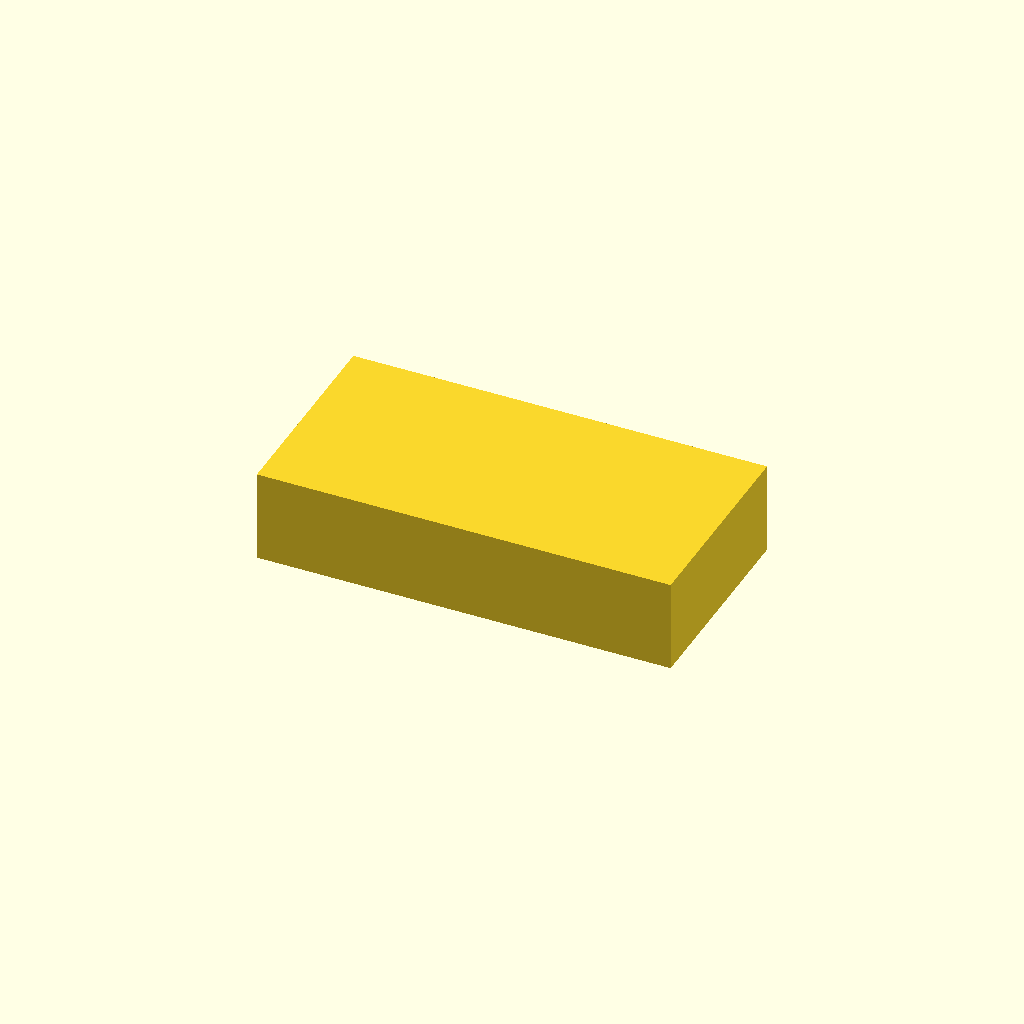
Cell 1: rendered with the file's own defaults.
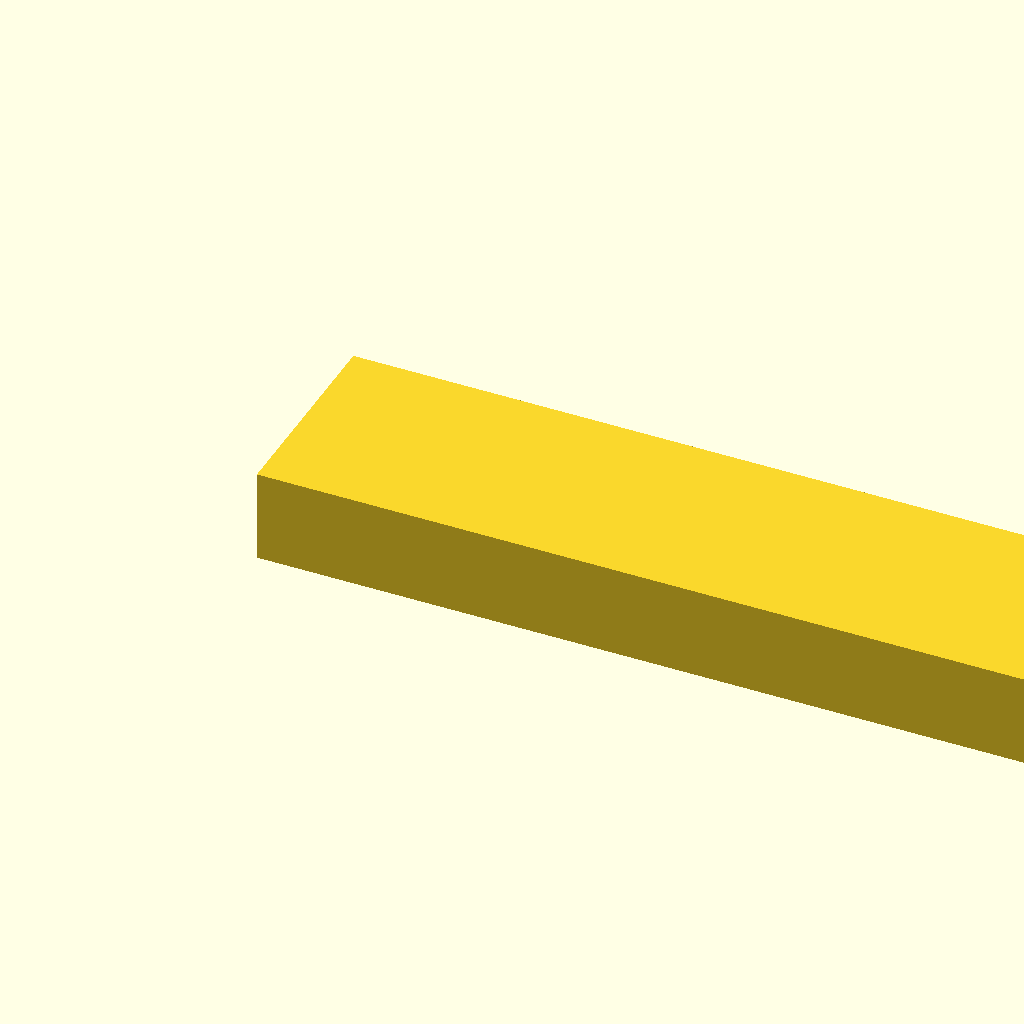
Cell 2: base_l = 180 (everything else at default).
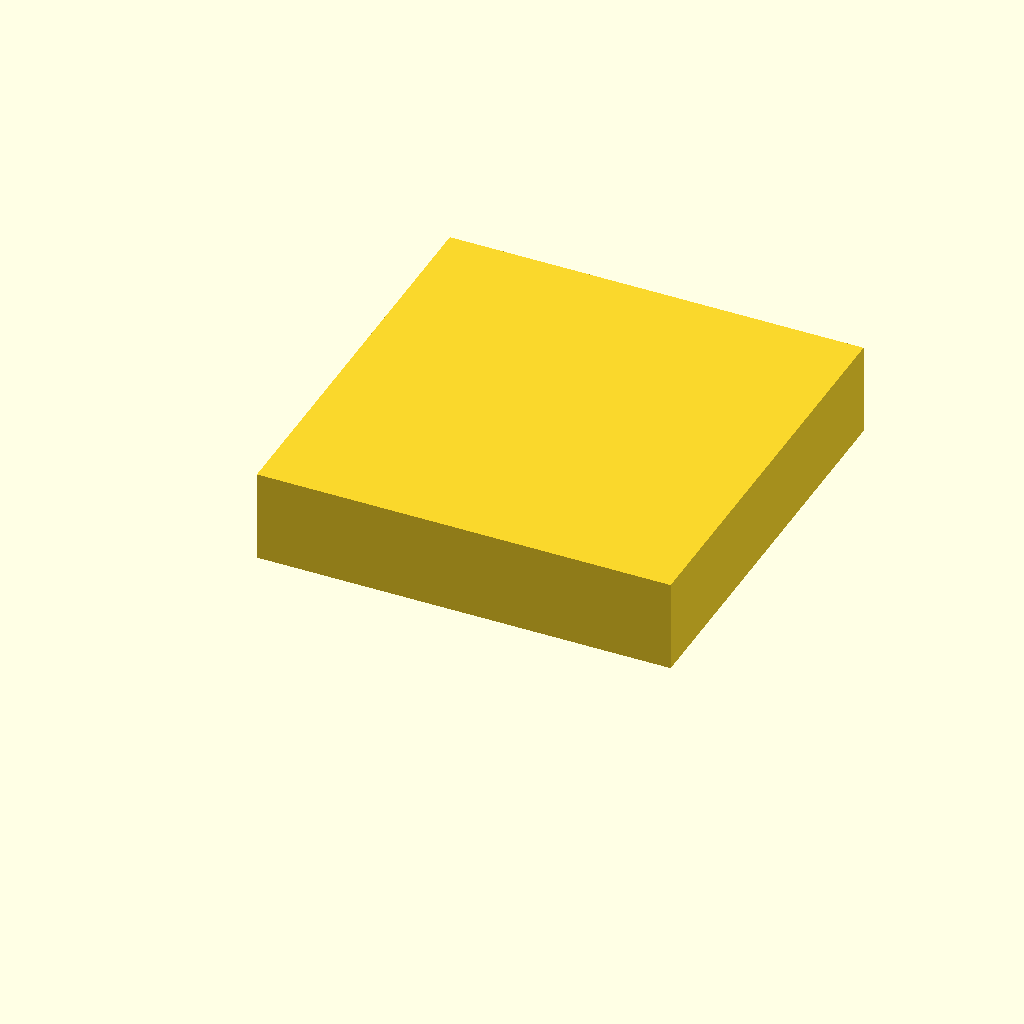
Cell 3: base_w = 90 (everything else at default).
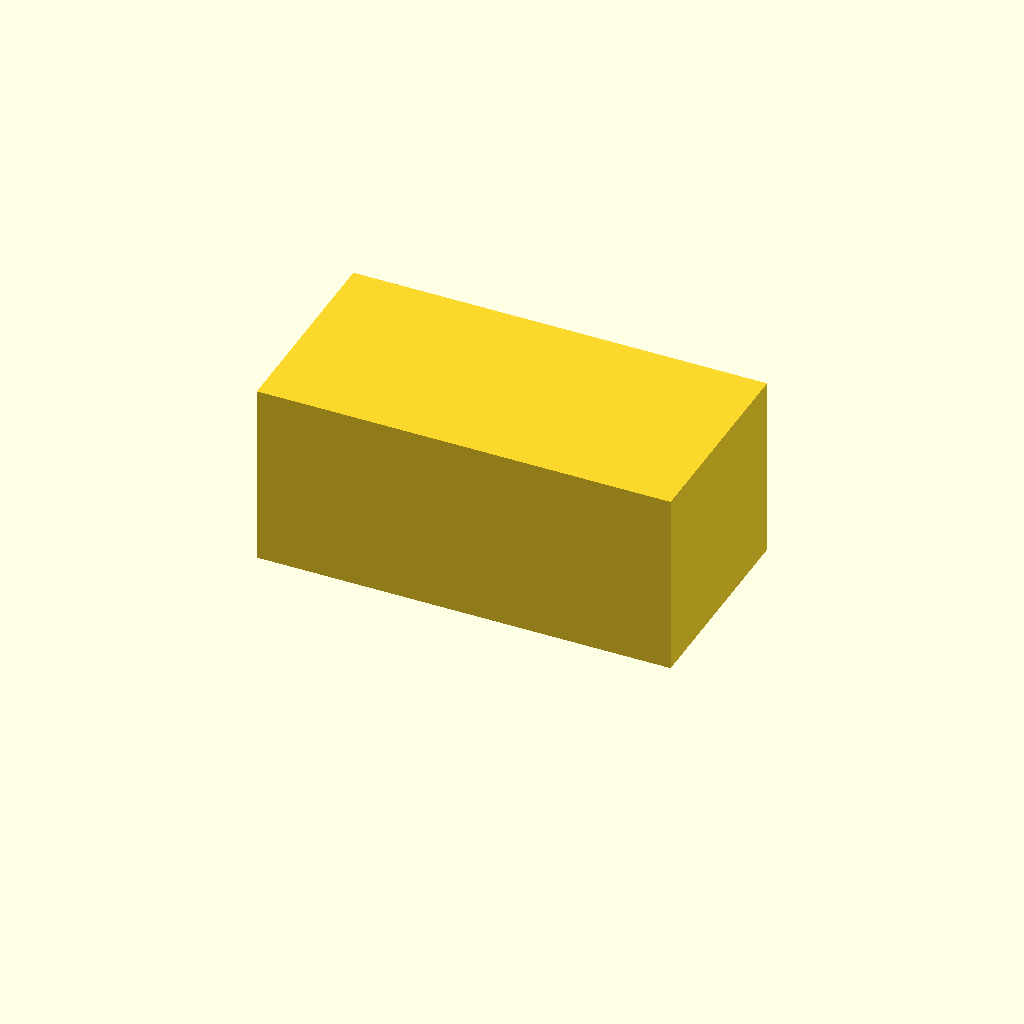
Cell 4: the same model with base_h = 40.
All cells are drawn from one camera (rotation 55°, 0°, 25°, orthographic, colour scheme Cornfield), so only the parameter changes between them.
OpenSCAD source file bench/results/gpu-v1-g1/code/scadcoder-v1/slide_drying_rack_s0_a1.scad:
// Slide drying rack - a solid base block with a row of parallel slots standing up on their long
// edge, for drying 10 x 75 mm microscope slides. NOVEL general part.
//

slides = 10;
base_l = 90;
base_w = 45;
base_h = 20;
slot_l = 77;
slot_w = 1.6;
slot_d = 10;
pitch  = 3.5;

$fn = 48;

margin = slot_w / 2 + pitch / 2 + 0.5;
w      = base_w - 2 * margin;

difference() {
    cube([base_l, base_w, base_h]);
    for (i = [0 : slides - 1])
        translate([0, margin + i * pitch, 0]) cube([slot_l, slot_w, slot_d]);
}
Parameter table extracted from the source (name, type, default, range or options):
slides: number, default 10
base_l: number, default 90
base_w: number, default 45
base_h: number, default 20
slot_l: number, default 77
slot_w: number, default 1.6
slot_d: number, default 10
pitch: number, default 3.5
